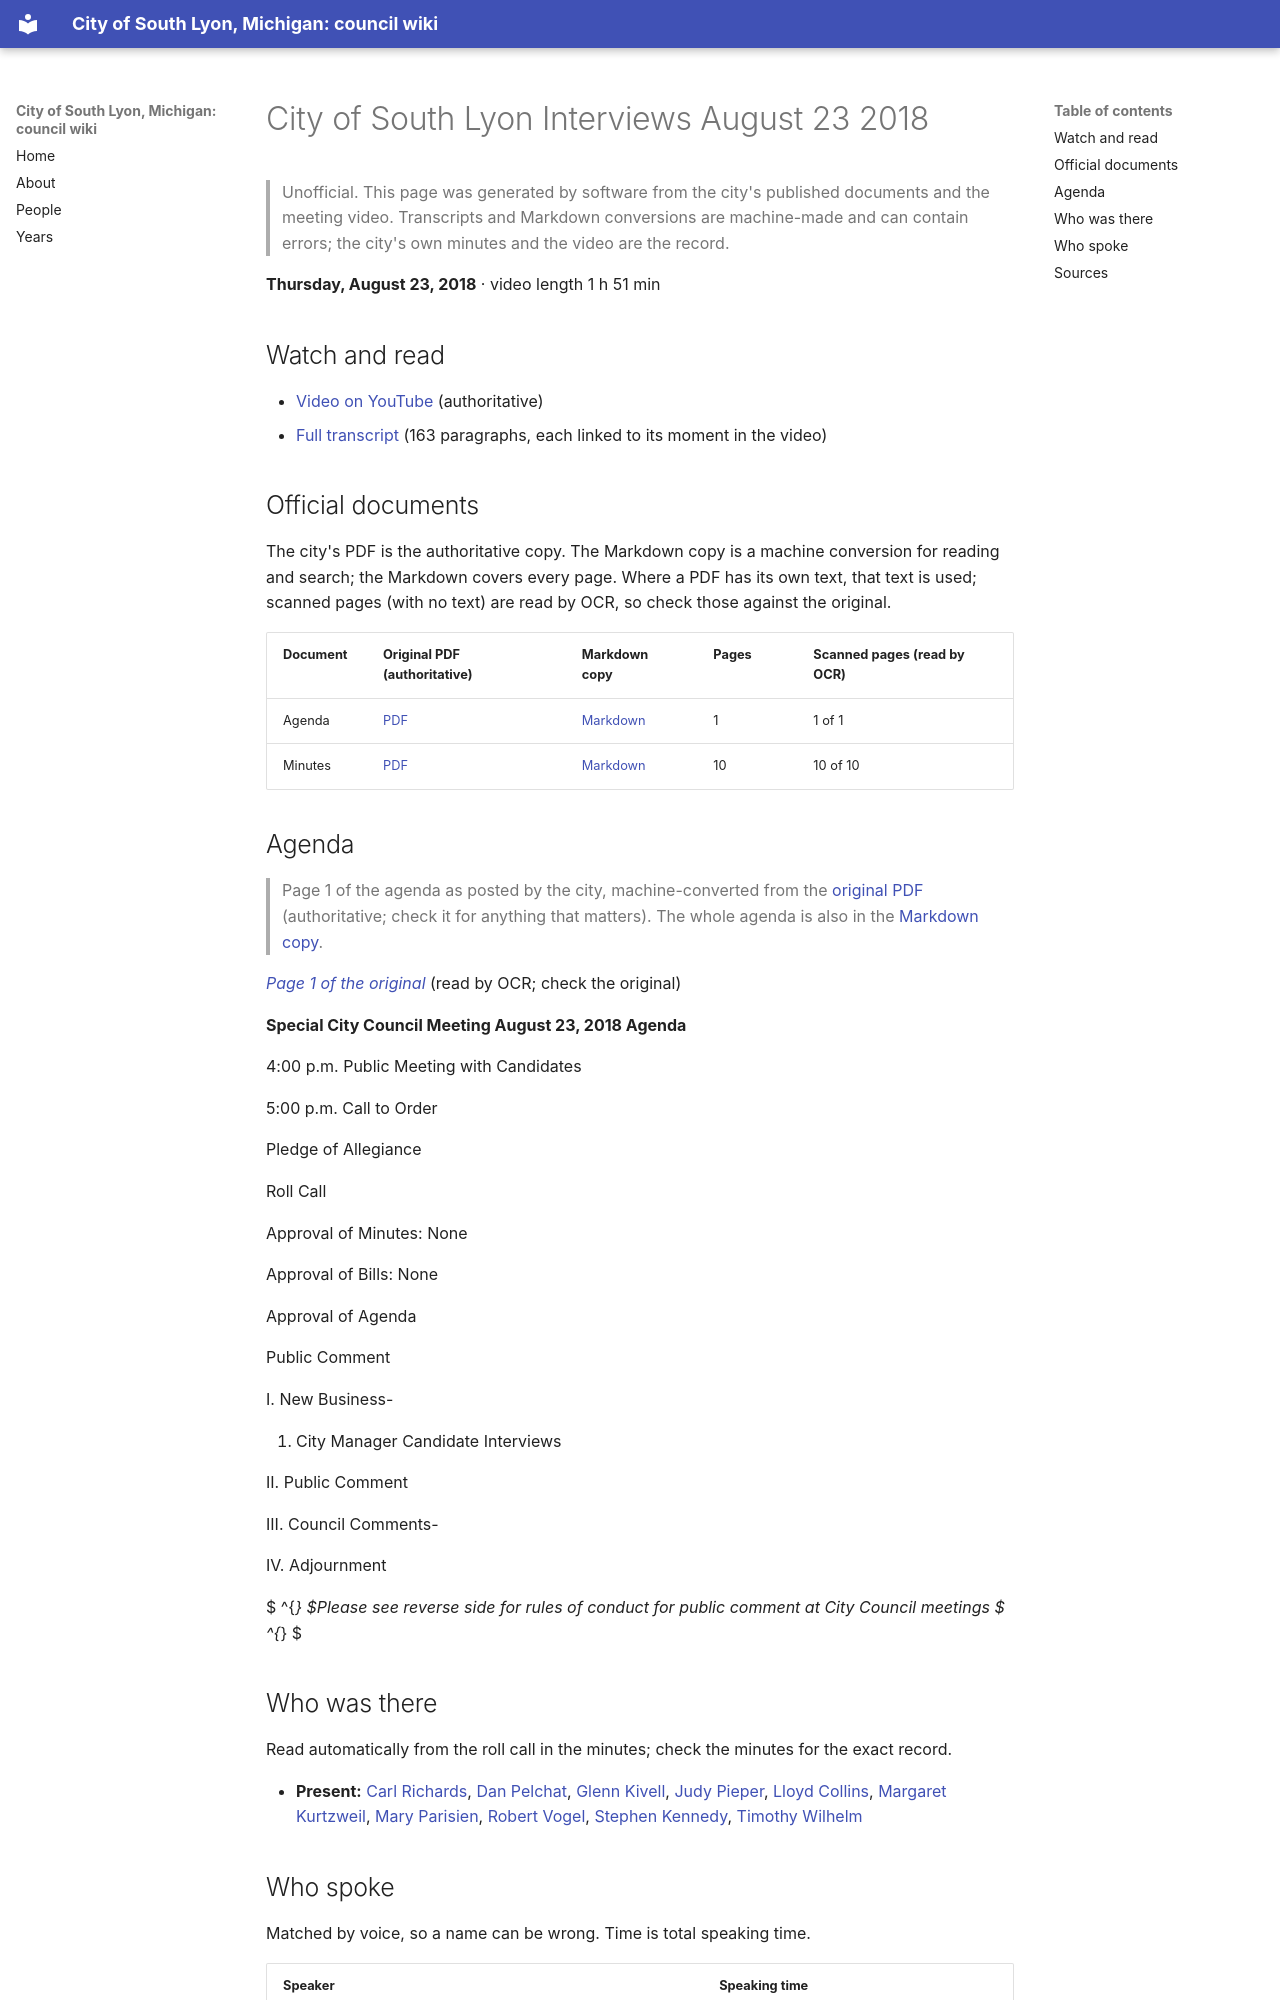

repository: RyanMathewson/city-of-south-lyon-mi-council-wiki · page: meetings/2018/2018-08-23/index.html · generator: mkdocs

---
title: "City of South Lyon Interviews August 23 2018"
meeting_date: "2018-08-23"
video_url: "https://www.youtube.com/watch?v=3Nnh6jiGUIs"
source_listing: "https://www.southlyonmi.org/government/city_council/city_council_minutes_and_agendas.php"
---


# City of South Lyon Interviews August 23 2018

> Unofficial. This page was generated by software from the city's published documents and the meeting video. Transcripts and Markdown conversions are machine-made and can contain errors; the city's own minutes and the video are the record.

**Thursday, August 23, 2018** · video length 1 h 51 min

## Watch and read

- [Video on YouTube](https://www.youtube.com/watch?v=3Nnh6jiGUIs) (authoritative)
- [Full transcript](../../transcripts/2018/2018-08-23.md) (163 paragraphs, each linked to its moment in the video)

## Official documents

The city's PDF is the authoritative copy. The Markdown copy is a machine conversion for reading and search; the Markdown covers every page. Where a PDF has its own text, that text is used; scanned pages (with no text) are read by OCR, so check those against the original.

| Document | Original PDF (authoritative) | Markdown copy | Pages | Scanned pages (read by OCR) |
|---|---|---|---|---|
| Agenda | [PDF](https://www.southlyonmi.org/8-23-18%20Special%20Meeting%20Agenda.pdf?t=202108310733130) | [Markdown](../../documents/2018/2018-08-23/agenda.md) | 1 | 1 of 1 |
| Minutes | [PDF](https://www.southlyonmi.org/8-23-18%20CM%20approved.pdf?t=202108310733130) | [Markdown](../../documents/2018/2018-08-23/minutes.md) | 10 | 10 of 10 |

## Agenda

> Page 1 of the agenda as posted by the city, machine-converted from the [original PDF](https://www.southlyonmi.org/8-23-18%20Special%20Meeting%20Agenda.pdf?t=202108310733130) (authoritative; check it for anything that matters). The whole agenda is also in the [Markdown copy](../../documents/2018/2018-08-23/agenda.md).

*[Page 1 of the original](https://www.southlyonmi.org/8-23-18%20Special%20Meeting%20Agenda.pdf?t=202108310733130#page=1)* (read by OCR; check the original)

**Special City Council Meeting August 23, 2018 Agenda**

4:00 p.m. Public Meeting with Candidates

5:00 p.m. Call to Order

Pledge of Allegiance

Roll Call

Approval of Minutes: None

Approval of Bills: None

Approval of Agenda

Public Comment

I. New Business-

1. City Manager Candidate Interviews

II. Public Comment

III. Council Comments-

IV. Adjournment

 $ ^{*} $Please see reverse side for rules of conduct for public comment at City Council meetings $ ^{*} $
